Labelled photos from "初赛数据集包含训练集和测试集输入", an image-classification folder in LDT-von/ihc-virtual-stain. The possible labels are: DAPI, HLA-DR, Vimentin.

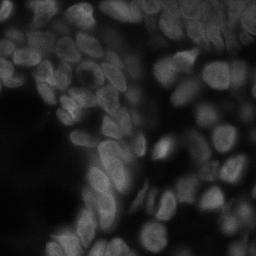
Label: DAPI

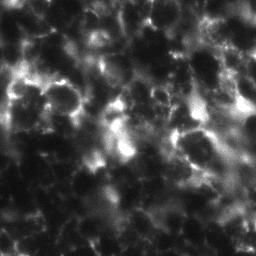
Label: Vimentin

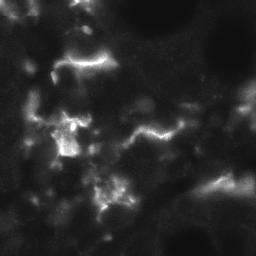
Label: HLA-DR

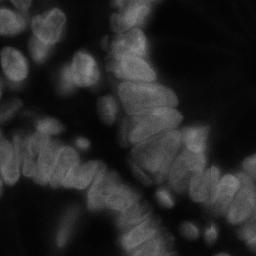
Label: DAPI

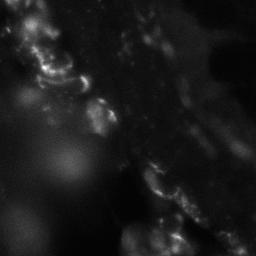
Label: Vimentin

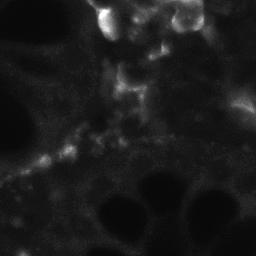
Label: HLA-DR
